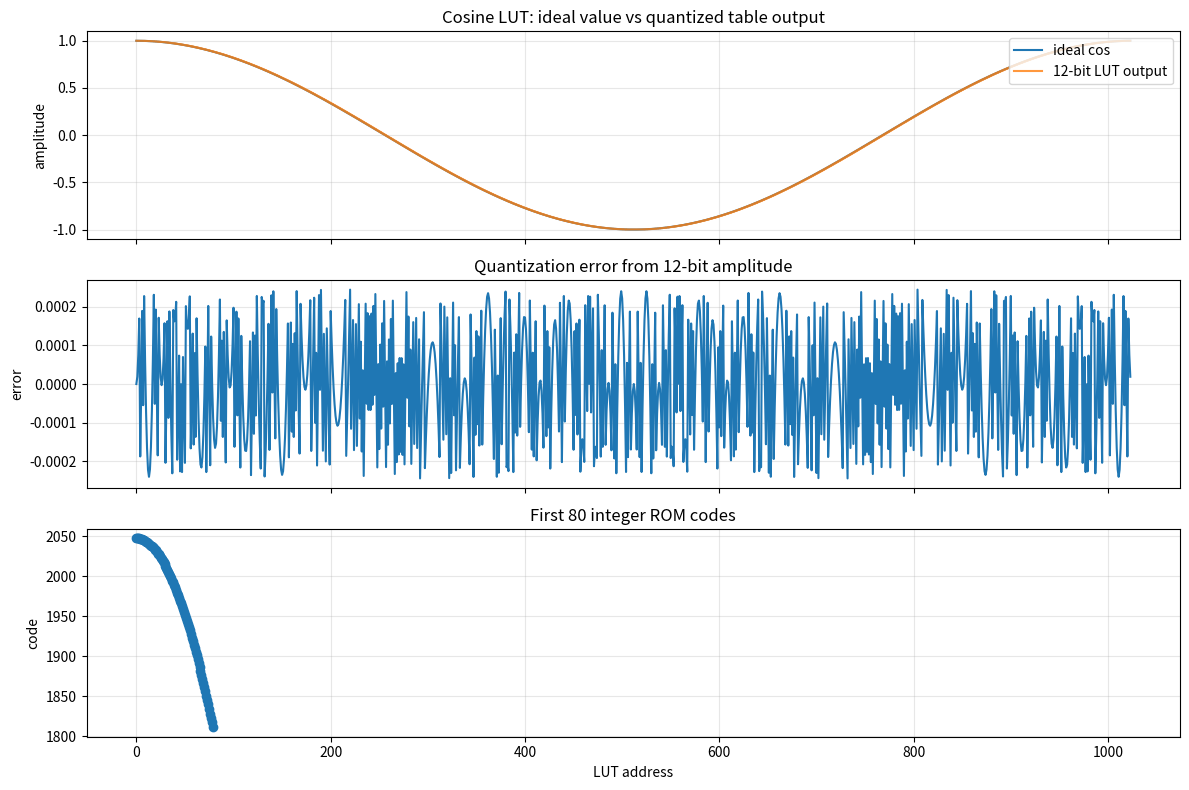

Write the Python code that produced this figure.
from pathlib import Path
import csv

import numpy as np
import matplotlib.pyplot as plt


LUT_ADDR_BITS = 10
AMP_BITS = 12
LUT_SIZE = 1 << LUT_ADDR_BITS


def quantize_signed(x, bits):
    max_code = (1 << (bits - 1)) - 1
    min_code = -(1 << (bits - 1))
    code = np.round(x * max_code).astype(int)
    return np.clip(code, min_code, max_code)


def signed_to_twos_complement(value, bits):
    if value < 0:
        value = (1 << bits) + value
    return value


def write_coe(path, values, bits, radix=10):
    with path.open("w", encoding="utf-8") as f:
        f.write(f"memory_initialization_radix={radix};\n")
        f.write("memory_initialization_vector=\n")
        for index, value in enumerate(values):
            if radix == 16:
                text = f"{signed_to_twos_complement(int(value), bits):0{(bits + 3) // 4}X}"
            else:
                text = str(int(value))
            suffix = "," if index < len(values) - 1 else ";"
            f.write(f"{text}{suffix}\n")


def build_full_wave_lut():
    addr = np.arange(LUT_SIZE)
    theta = 2 * np.pi * addr / LUT_SIZE
    ideal = np.cos(theta)
    codes = quantize_signed(ideal, AMP_BITS)
    reconstructed = codes / ((1 << (AMP_BITS - 1)) - 1)
    error = reconstructed - ideal
    return addr, theta, ideal, codes, reconstructed, error


def build_quarter_wave_lut():
    quarter_size = LUT_SIZE // 4 + 1
    qaddr = np.arange(quarter_size)
    theta = 0.5 * np.pi * qaddr / (quarter_size - 1)
    ideal = np.cos(theta)
    return quantize_signed(ideal, AMP_BITS)


def quarter_wave_cos_from_table(addr, qlut):
    quarter = LUT_SIZE // 4
    addr_mod = addr % LUT_SIZE
    quadrant = addr_mod // quarter
    offset = addr_mod % quarter

    if quadrant == 0:
        return int(qlut[offset])
    if quadrant == 1:
        return -int(qlut[quarter - offset])
    if quadrant == 2:
        return -int(qlut[offset])
    return int(qlut[quarter - offset])


def main():
    out_dir = Path("outputs/lesson_14")
    out_dir.mkdir(parents=True, exist_ok=True)

    addr, theta, ideal, codes, reconstructed, error = build_full_wave_lut()
    qlut = build_quarter_wave_lut()
    quarter_codes = np.array([quarter_wave_cos_from_table(int(a), qlut) for a in addr])

    csv_path = out_dir / "cos_lut_samples.csv"
    with csv_path.open("w", encoding="utf-8", newline="") as f:
        writer = csv.DictWriter(
            f,
            fieldnames=[
                "addr",
                "theta_rad",
                "ideal_cos",
                "full_lut_code",
                "quarter_lut_code",
                "quantization_error",
            ],
        )
        writer.writeheader()
        for row in range(LUT_SIZE):
            writer.writerow({
                "addr": int(addr[row]),
                "theta_rad": float(theta[row]),
                "ideal_cos": float(ideal[row]),
                "full_lut_code": int(codes[row]),
                "quarter_lut_code": int(quarter_codes[row]),
                "quantization_error": float(error[row]),
            })

    write_coe(out_dir / "cos_full_wave_1024x12.coe", codes, AMP_BITS, radix=10)
    write_coe(out_dir / "cos_full_wave_1024x12_hex.coe", codes, AMP_BITS, radix=16)

    max_abs_error = np.max(np.abs(error))
    rms_error = np.sqrt(np.mean(error * error))
    quarter_matches = np.all(quarter_codes == codes)

    fig, axes = plt.subplots(3, 1, figsize=(12, 8), sharex=True)
    axes[0].plot(addr, ideal, label="ideal cos")
    axes[0].step(addr, reconstructed, where="post", label="12-bit LUT output", alpha=0.8)
    axes[0].set_title("Cosine LUT: ideal value vs quantized table output")
    axes[0].set_ylabel("amplitude")
    axes[0].grid(True, alpha=0.3)
    axes[0].legend(loc="upper right")

    axes[1].plot(addr, error)
    axes[1].set_title("Quantization error from 12-bit amplitude")
    axes[1].set_ylabel("error")
    axes[1].grid(True, alpha=0.3)

    axes[2].plot(addr[:80], codes[:80], marker="o", linewidth=1.0)
    axes[2].set_title("First 80 integer ROM codes")
    axes[2].set_xlabel("LUT address")
    axes[2].set_ylabel("code")
    axes[2].grid(True, alpha=0.3)

    fig.tight_layout()
    png_path = out_dir / "cos_lut_generation.png"
    fig.savefig(png_path, dpi=150)

    print("Cos LUT generation demo")
    print(f"LUT_SIZE = {LUT_SIZE}")
    print(f"AMP_BITS = {AMP_BITS}")
    print(f"max_abs_error = {max_abs_error:.8f}")
    print(f"rms_error = {rms_error:.8f}")
    print(f"quarter_wave_reconstruction_matches_full_lut = {quarter_matches}")
    print(f"CSV written to: {csv_path.resolve()}")
    print(f"COE written to: {(out_dir / 'cos_full_wave_1024x12.coe').resolve()}")
    print(f"PNG written to: {png_path.resolve()}")


if __name__ == "__main__":
    main()
